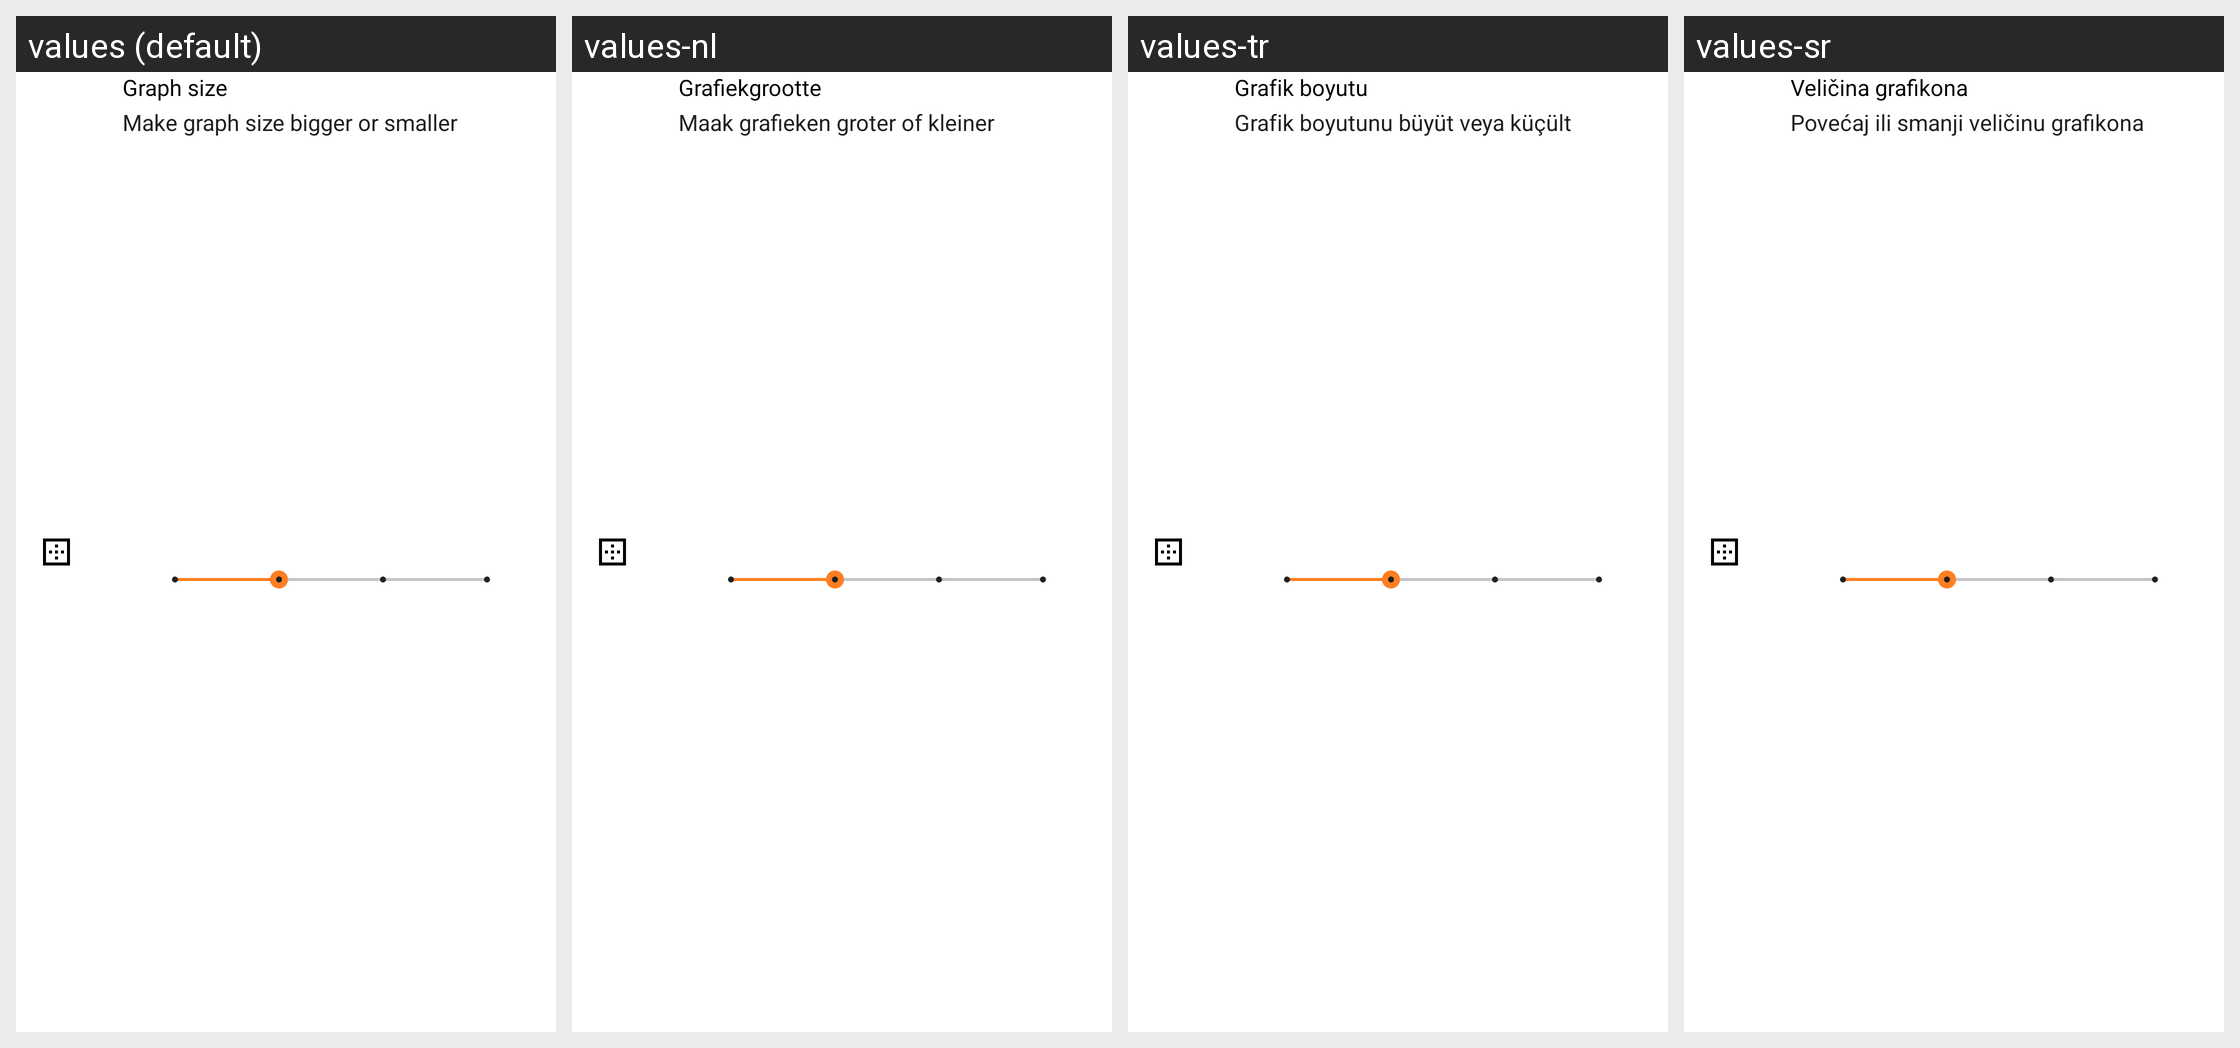

For this localized Android screen grid, give each drawn string resource with its value in every locale shown.
Android screen res/layout/seekbar_preference_custom.xml rendered under 4 locales, left to right: values (default), values-nl, values-tr, values-sr. Device: Nexus 5 (rendered at 1080×1920; each locale shown at half size, 540×960, under a caption strip naming it); theme Theme.Phyphox.DayNight.
Other locales in the repository, not shown: values-ar, values-az, values-bg, values-bn, values-ca, values-cs, values-da, values-de, values-el, values-es, values-fa, values-fr, values-gu, values-hi, values-hr, values-hu, values-id, values-it, values-ja, values-ka, values-kn, values-ko, values-pl, values-prs, values-ps, values-pt, values-pt-rBR, values-ru, values-sl, values-sv, values-ta, values-uk, values-vi, values-zh-rCN, values-zh-rTW.
Strings drawn on this screen, with the default value and each locale's value (text and hints the layout hard-codes, and strings that could not be matched under every locale, appear in the picture but are not listed):

settingGraphSize
  values: Graph size
  values-nl: Grafiekgrootte
  values-tr: Grafik boyutu
  values-sr: Veličina grafikona

settingGraphSizeSubTitle
  values: Make graph size bigger or smaller
  values-nl: Maak grafieken groter of kleiner
  values-tr: Grafik boyutunu büyüt veya küçült
  values-sr: Povećaj ili smanji veličinu grafikona
